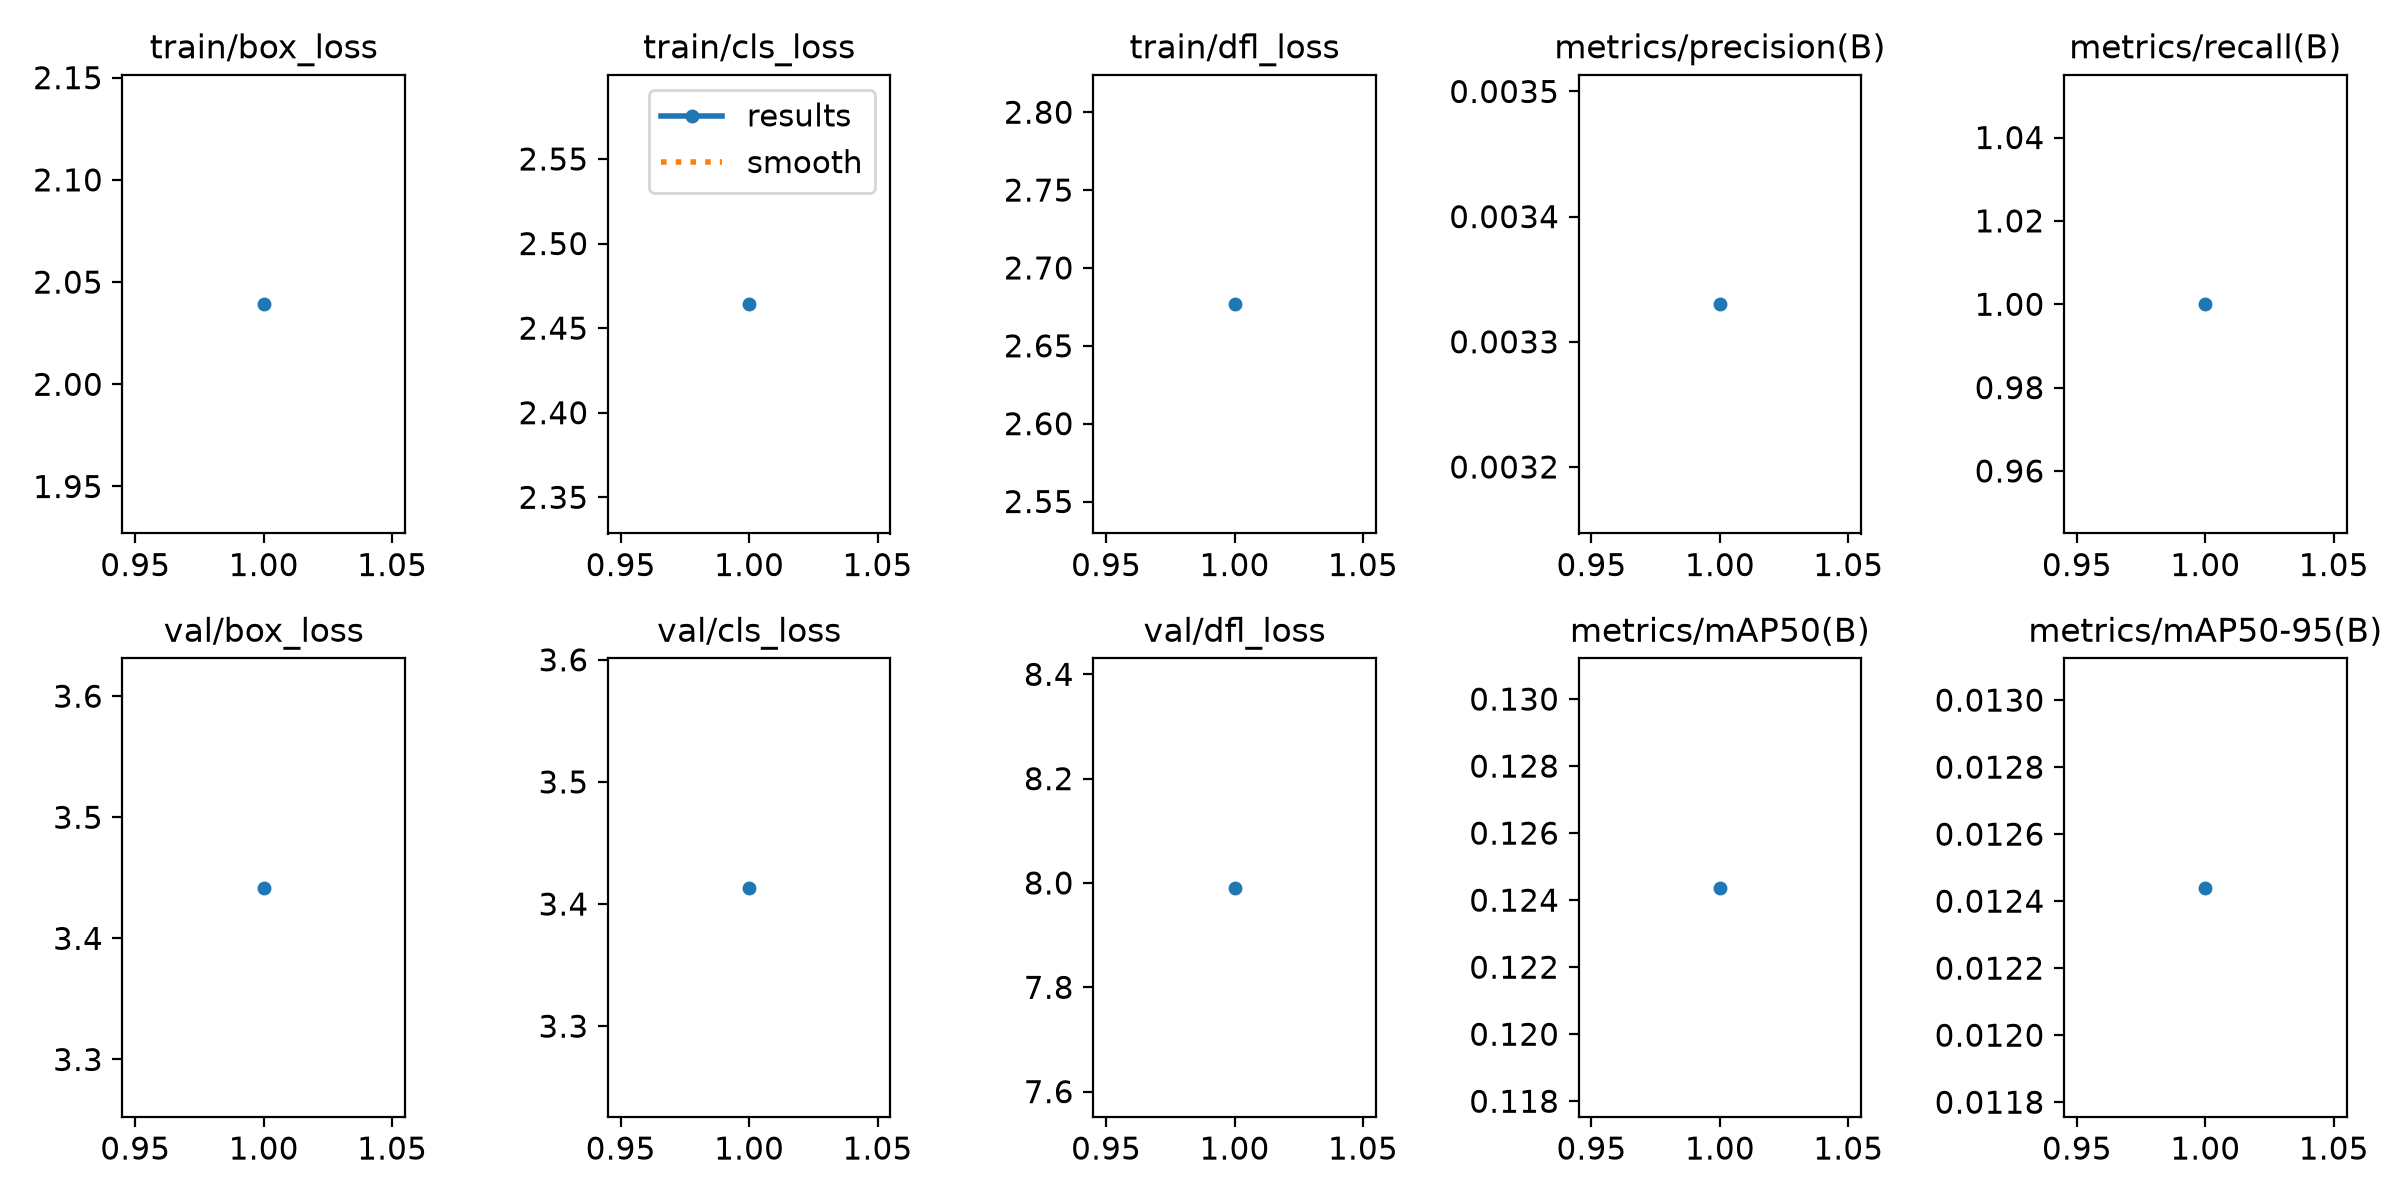

Values plotted in this chart, from the file beside it:
epoch, time, train/box_loss, train/cls_loss, train/dfl_loss, metrics/precision(B), metrics/recall(B), metrics/mAP50(B), metrics/mAP50-95(B), val/box_loss, val/cls_loss, val/dfl_loss, lr/pg0, lr/pg1, lr/pg2
1, 1.695, 2.039, 2.464, 2.677, 0.00333, 1, 0.1244, 0.01244, 3.442, 3.413, 7.991, 0.002, 0.002, 0.002
